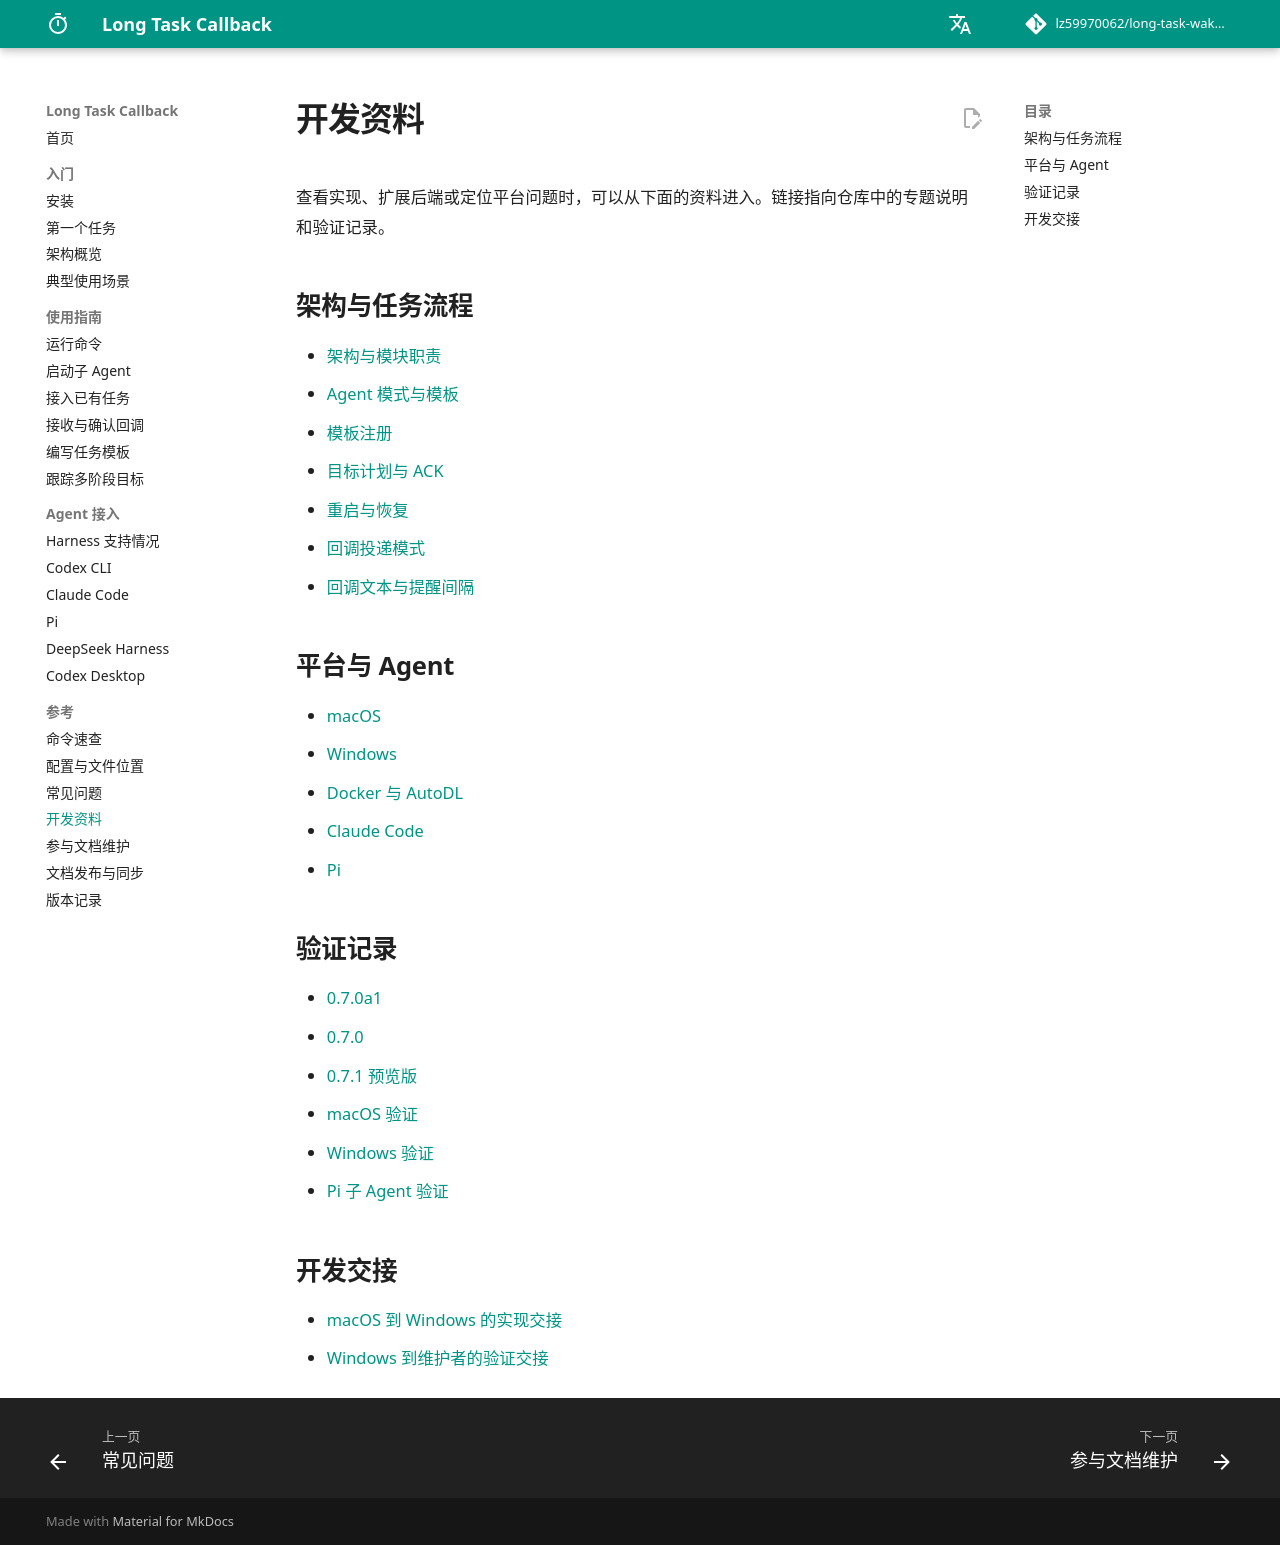

repository: lz59970062/long-task-wakeup · page: reference/engineering/index.html · generator: mkdocs

# 开发资料

查看实现、扩展后端或定位平台问题时，可以从下面的资料进入。链接指向仓库中的专题说明和验证记录。

## 架构与任务流程

- [架构与模块职责](https://github.com/lz59970062/long-task-wakeup/blob/main/docs/architecture.md)
- [Agent 模式与模板](https://github.com/lz59970062/long-task-wakeup/blob/main/docs/agent-mode.md)
- [模板注册](https://github.com/lz59970062/long-task-wakeup/blob/main/docs/template-registration.md)
- [目标计划与 ACK](https://github.com/lz59970062/long-task-wakeup/blob/main/docs/goals.md)
- [重启与恢复](https://github.com/lz59970062/long-task-wakeup/blob/main/docs/recovery.md)
- [回调投递模式](https://github.com/lz59970062/long-task-wakeup/blob/main/docs/callback-modes.md)
- [回调文本与提醒间隔](https://github.com/lz59970062/long-task-wakeup/blob/main/docs/callback-reminders.md)

## 平台与 Agent

- [macOS](https://github.com/lz59970062/long-task-wakeup/blob/main/docs/macos.md)
- [Windows](https://github.com/lz59970062/long-task-wakeup/blob/main/docs/windows.md)
- [Docker 与 AutoDL](https://github.com/lz59970062/long-task-wakeup/blob/main/docs/containers.md)
- [Claude Code](https://github.com/lz59970062/long-task-wakeup/blob/main/docs/claude-code.md)
- [Pi](https://github.com/lz59970062/long-task-wakeup/blob/main/docs/pi.md)

## 验证记录

- [0.7.0a1](https://github.com/lz59970062/long-task-wakeup/blob/main/docs/validation-0.7.0a1.md)
- [0.7.0](https://github.com/lz59970062/long-task-wakeup/blob/main/docs/validation-0.7.0.md)
- [0.7.1 预览版](https://github.com/lz59970062/long-task-wakeup/blob/main/docs/validation-0.7.1-preview.md)
- [macOS 验证](https://github.com/lz59970062/long-task-wakeup/blob/main/docs/validation-macos.md)
- [Windows 验证](https://github.com/lz59970062/long-task-wakeup/blob/main/docs/validation-windows.md)
- [Pi 子 Agent 验证](https://github.com/lz59970062/long-task-wakeup/blob/main/docs/validation-pi-child.md)

## 开发交接

- [macOS 到 Windows 的实现交接](https://github.com/lz59970062/long-task-wakeup/blob/main/docs/handoff-macos-to-windows.md)
- [Windows 到维护者的验证交接](https://github.com/lz59970062/long-task-wakeup/blob/main/docs/handoff-windows-to-maintainer.md)
